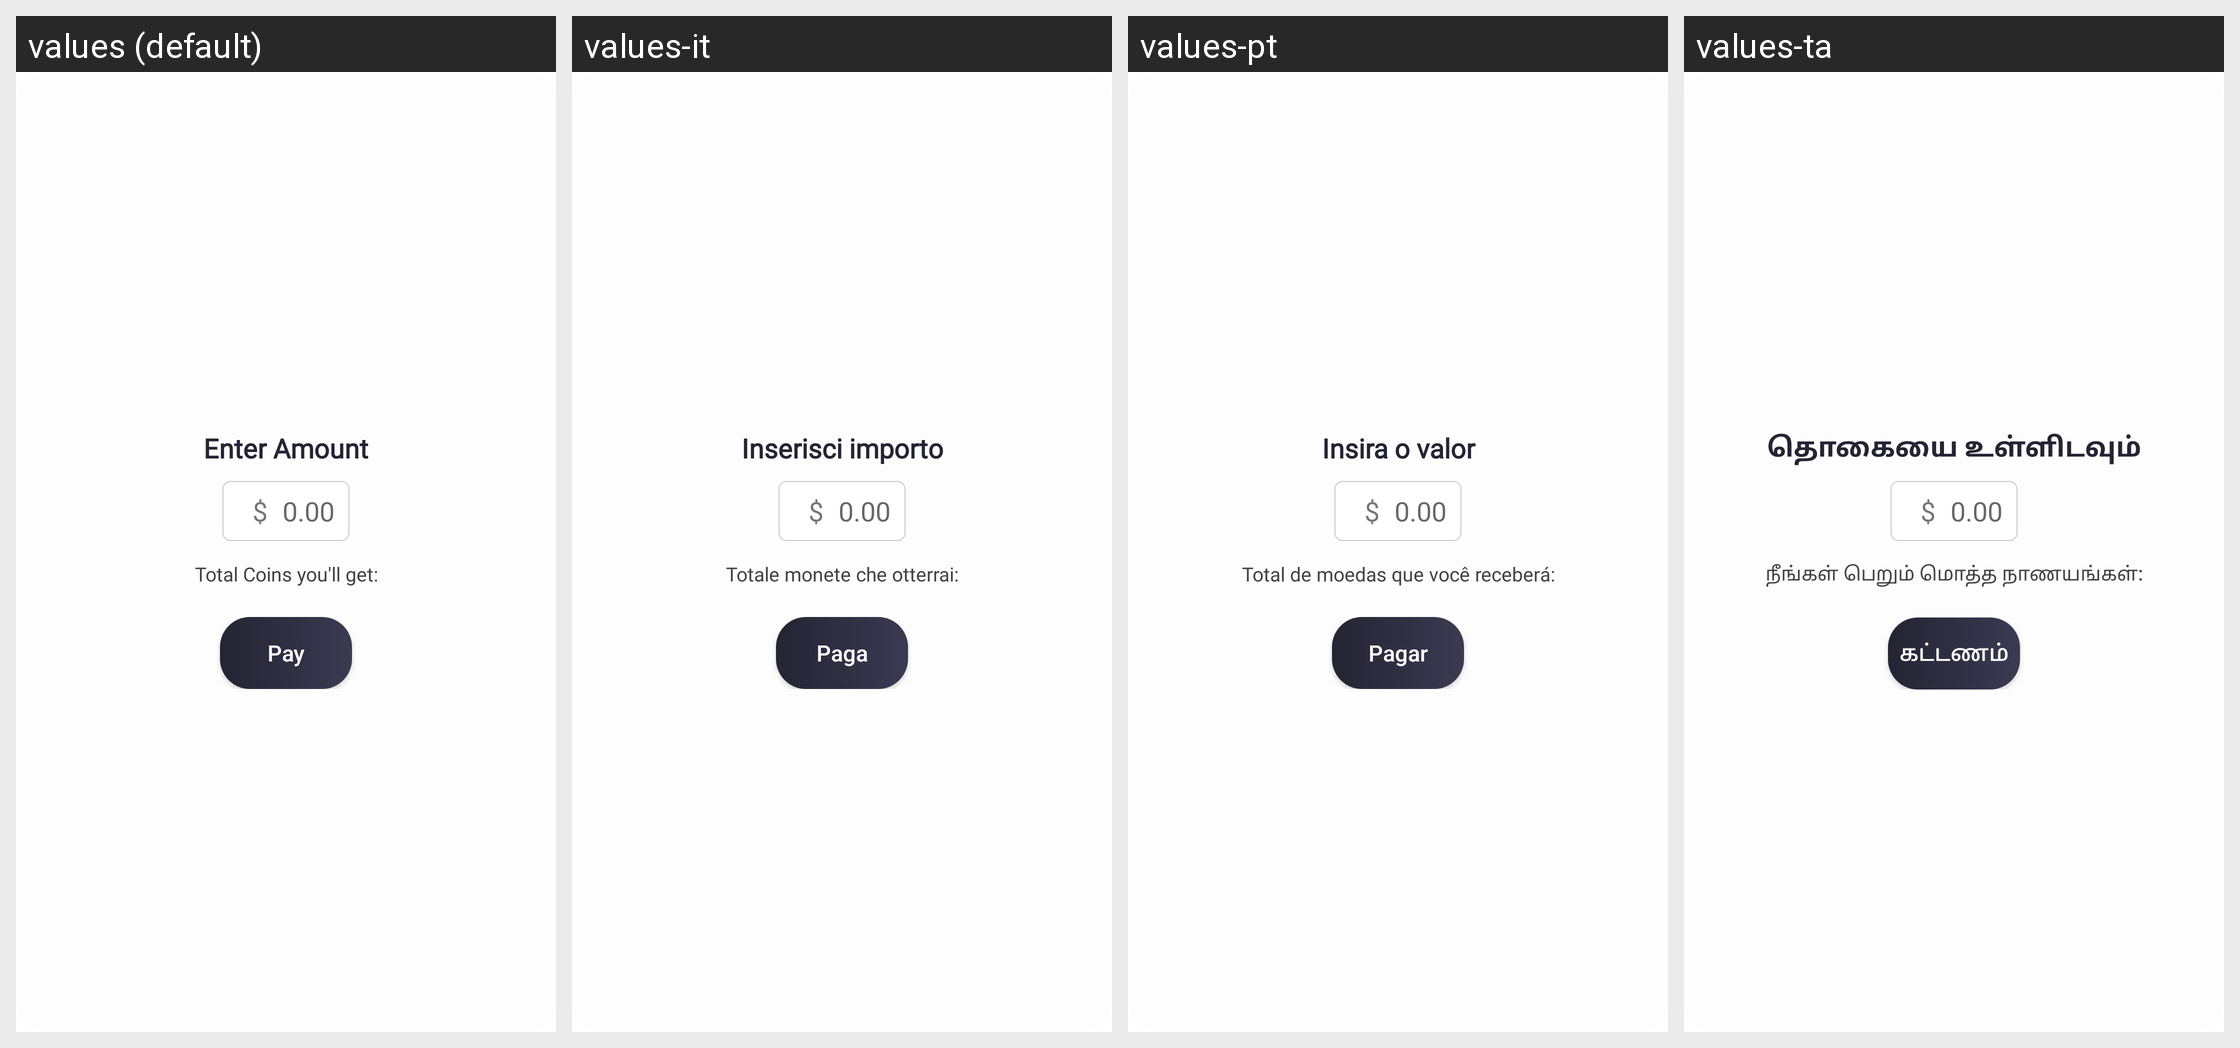

Locale-by-locale string values for the Android screen shown in this grid:
Android screen res/layout/dialog_purchase.xml rendered under 4 locales, left to right: values (default), values-it, values-pt, values-ta. Device: Nexus 5 (rendered at 1080×1920; each locale shown at half size, 540×960, under a caption strip naming it); theme AppTheme.
Other locales in the repository, not shown: values-ar, values-bn, values-de, values-es, values-fr, values-hi, values-te, values-ur.
Strings drawn on this screen, with the default value and each locale's value (text and hints the layout hard-codes, and strings that could not be matched under every locale, appear in the picture but are not listed):

string259
  values: Enter Amount
  values-it: Inserisci importo
  values-pt: Insira o valor
  values-ta: தொகையை உள்ளிடவும்

manual1
  values: Total Coins you'll get:
  values-it: Totale monete che otterrai:
  values-pt: Total de moedas que você receberá:
  values-ta: நீங்கள் பெறும் மொத்த நாணயங்கள்:

string75
  values: Pay
  values-it: Paga
  values-pt: Pagar
  values-ta: கட்டணம்
